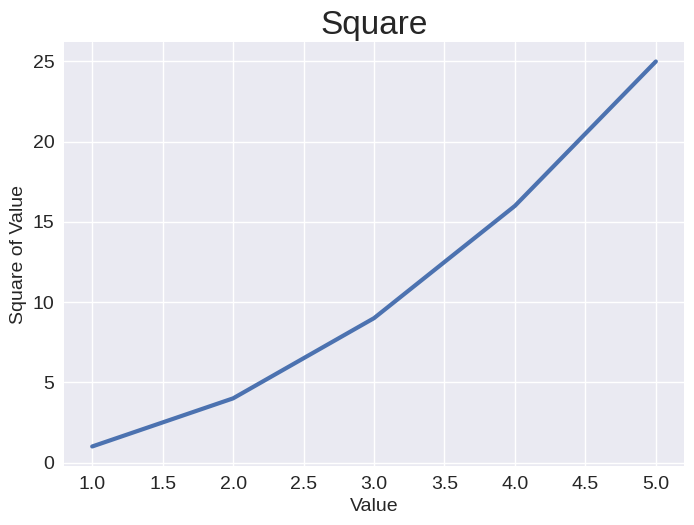

Python code for this plot:
import matplotlib.pyplot as plt
import seaborn

input_values = [1, 2, 3, 4, 5] 
squares = [1, 4, 9, 16, 25]

# 变量fig表示整张图片，变量ax表示图片中的各个图表，大多数情况下要使用它。
plt.style.use('seaborn-v0_8')
fig, ax = plt.subplots()
ax.plot(input_values, squares, linewidth=3)


# 设置图表的标题和标签
ax.set_title("Square", fontsize=24)
ax.set_xlabel("Value", fontsize=14)
ax.set_ylabel("Square of Value", fontsize=14)

# 设置刻度标记的大小
ax.tick_params(axis='both', labelsize=14)

plt.show()

#print(plt.style.available)